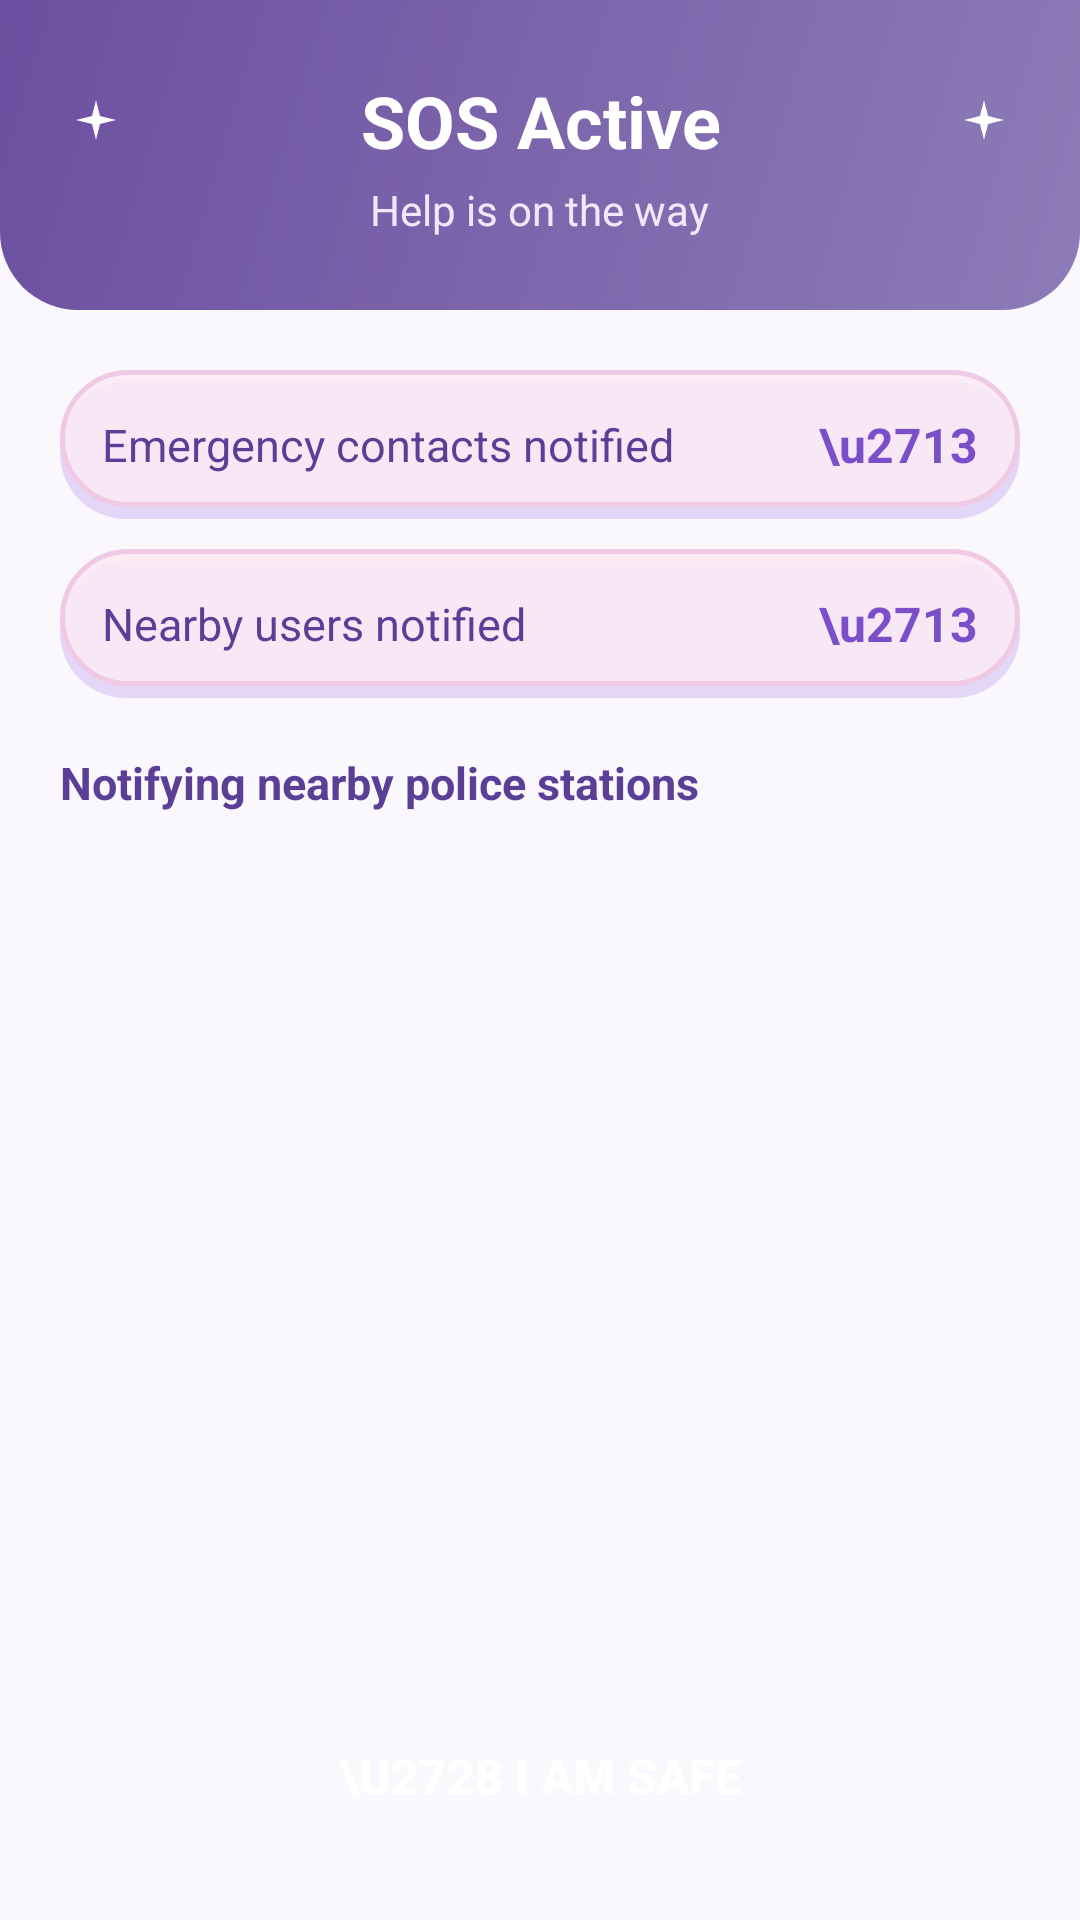

Produce the Android XML layout that renders to this screen, including the resource entries it uses.
<!-- AndroidManifest.xml: application theme Theme.RunGirlRun -->
<!-- res/layout/activity_sos_status.xml -->
<?xml version="1.0" encoding="utf-8"?>

<LinearLayout xmlns:android="http://schemas.android.com/apk/res/android"
    android:layout_width="match_parent"
    android:layout_height="match_parent"
    xmlns:app="http://schemas.android.com/apk/res-auto"
    android:orientation="vertical"
    android:background="#FAF7FD">

    <LinearLayout
        android:layout_width="match_parent"
        android:layout_height="wrap_content"
        android:orientation="vertical"
        android:background="@drawable/bg_header_gradient"
        android:padding="24dp"
        android:paddingBottom="28dp">

        <LinearLayout
            android:layout_width="match_parent"
            android:layout_height="wrap_content"
            android:orientation="horizontal"
            android:gravity="center_vertical">

            <ImageView
                android:layout_width="16dp"
                android:layout_height="16dp"
                android:src="@drawable/ic_sparkle"
                android:contentDescription="@null" />

            <TextView
                android:layout_width="0dp"
                android:layout_height="wrap_content"
                android:layout_weight="1"
                android:layout_marginStart="8dp"
                android:layout_marginEnd="8dp"
                android:gravity="center"
                android:text="SOS Active"
                android:textSize="24sp"
                android:textStyle="bold"
                android:textColor="#FFFFFF" />

            <ImageView
                android:layout_width="16dp"
                android:layout_height="16dp"
                android:src="@drawable/ic_sparkle"
                android:contentDescription="@null" />

        </LinearLayout>

        <TextView
            android:layout_width="wrap_content"
            android:layout_height="wrap_content"
            android:layout_gravity="center"
            android:layout_marginTop="4dp"
            android:text="Help is on the way"
            android:textSize="14sp"
            android:textColor="#F0E8FA" />

    </LinearLayout>

    <LinearLayout
        android:layout_width="match_parent"
        android:layout_height="0dp"
        android:layout_weight="1"
        android:orientation="vertical"
        android:padding="20dp">

        <LinearLayout
            android:id="@+id/contactsPill"
            android:layout_width="match_parent"
            android:layout_height="wrap_content"
            android:orientation="horizontal"
            android:gravity="center_vertical"
            android:background="@drawable/bg_feature_card"
            android:padding="14dp"
            android:layout_marginBottom="10dp">

            <TextView
                android:layout_width="0dp"
                android:layout_height="wrap_content"
                android:layout_weight="1"
                android:text="Emergency contacts notified"
                android:textColor="#5B3E96"
                android:textSize="15sp" />

            <TextView
                android:layout_width="wrap_content"
                android:layout_height="wrap_content"
                android:text="\u2713"
                android:textColor="#7A4FC9"
                android:textStyle="bold"
                android:textSize="16sp" />

        </LinearLayout>

        <LinearLayout
            android:id="@+id/nearbyUsersPill"
            android:layout_width="match_parent"
            android:layout_height="wrap_content"
            android:orientation="horizontal"
            android:gravity="center_vertical"
            android:background="@drawable/bg_feature_card"
            android:padding="14dp"
            android:layout_marginBottom="18dp">

            <TextView
                android:layout_width="0dp"
                android:layout_height="wrap_content"
                android:layout_weight="1"
                android:text="Nearby users notified"
                android:textColor="#5B3E96"
                android:textSize="15sp" />

            <TextView
                android:layout_width="wrap_content"
                android:layout_height="wrap_content"
                android:text="\u2713"
                android:textColor="#7A4FC9"
                android:textStyle="bold"
                android:textSize="16sp" />

        </LinearLayout>

        <TextView
            android:layout_width="wrap_content"
            android:layout_height="wrap_content"
            android:layout_marginBottom="8dp"
            android:text="Notifying nearby police stations"
            android:textColor="#5B3E96"
            android:textSize="15sp"
            android:textStyle="bold" />

        <androidx.recyclerview.widget.RecyclerView
            android:id="@+id/stationsRecyclerView"
            android:layout_width="match_parent"
            android:layout_height="0dp"
            android:layout_weight="1" />

        <Button
            android:id="@+id/imSafeButton"
            android:layout_width="match_parent"
            android:layout_height="56dp"
            android:layout_marginTop="16dp"
            android:background="@drawable/bg_button_safe_ripple"
            app:backgroundTint="@null"
            android:text="\u2728 I Am Safe"
            android:textColor="#FFFFFF"
            android:textSize="16sp"
            android:textStyle="bold"
            android:stateListAnimator="@null" />

    </LinearLayout>

</LinearLayout>
<!-- resources referenced by this layout -->
<resources>
  <!-- drawable bg_feature_card (drawable) -->
  <?xml version="1.0" encoding="utf-8"?>
  <layer-list xmlns:android="http://schemas.android.com/apk/res/android">
      <item android:top="4dp">
          <shape android:shape="rectangle">
              <corners android:radius="22dp" />
              <solid android:color="@color/card_shadow" />
          </shape>
      </item>
      <item android:bottom="4dp">
          <shape android:shape="rectangle">
              <corners android:radius="22dp" />
              <solid android:color="@color/card_pink_tint" />
              <stroke
                  android:width="1.5dp"
                  android:color="@color/card_pink_border" />
          </shape>
      </item>
  </layer-list>
  <!-- drawable bg_header_gradient (drawable) -->
  <?xml version="1.0" encoding="utf-8"?>
  <shape xmlns:android="http://schemas.android.com/apk/res/android"
      android:shape="rectangle">
      <gradient
          android:type="linear"
          android:angle="135"
          android:startColor="@color/lavender_primary"
          android:endColor="@color/lavender_deep" />
      <corners
          android:bottomLeftRadius="26dp"
          android:bottomRightRadius="26dp" />
  </shape>
  <!-- drawable ic_sparkle (drawable) -->
  <?xml version="1.0" encoding="utf-8"?>
  <vector xmlns:android="http://schemas.android.com/apk/res/android"
      android:width="16dp"
      android:height="16dp"
      android:viewportWidth="24"
      android:viewportHeight="24">
      <path
          android:fillColor="#FFFFFF"
          android:pathData="M12,2 L14,10 L22,12 L14,14 L12,22 L10,14 L2,12 L10,10 Z" />
  </vector>
  <style name="Theme.RunGirlRun" parent="Base.Theme.RunGirlRun" />
  <color name="card_shadow">#E4D6F7</color>
  <color name="card_pink_tint">#D9FCEAF4</color>
  <color name="card_pink_border">#F0C9E4</color>
  <color name="lavender_primary">#8D7CB8</color>
  <color name="lavender_deep">#6C4FA0</color>
  <style name="Base.Theme.RunGirlRun" parent="Theme.Material3.DayNight.NoActionBar">
          
          
          <item name="android:popupBackground">@drawable/bg_popup_menu</item>
      </style>
  <!-- drawable bg_popup_menu (drawable) -->
  <?xml version="1.0" encoding="utf-8"?>
  <shape xmlns:android="http://schemas.android.com/apk/res/android"
      android:shape="rectangle">
      <corners android:radius="18dp" />
      <solid android:color="@color/sparkle_white" />
      <stroke
          android:width="1.5dp"
          android:color="@color/lavender_light" />
  </shape>
  <color name="sparkle_white">#FFFFFF</color>
  <color name="lavender_light">#D8C9F2</color>
</resources>
